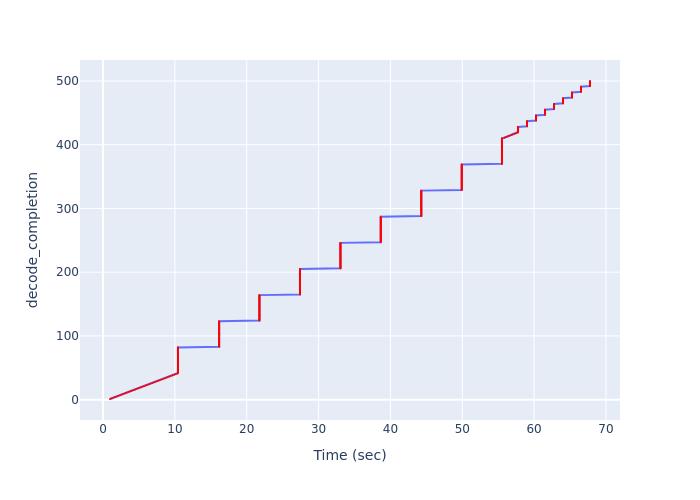

The table this chart was drawn from, first rows:
Time (sec), decode_completion
0.9674, 1
1.202, 2
1.436, 3
1.67, 4
1.903, 5
2.137, 6
2.371, 7
2.606, 8
2.84, 9
3.074, 10
3.308, 11
3.543, 12
3.778, 13
4.013, 14
4.249, 15
4.485, 16
4.719, 17
4.955, 18
5.189, 19
5.424, 20
5.666, 21
5.901, 22
6.136, 23
6.372, 24
6.607, 25
6.843, 26
7.078, 27
7.313, 28
7.548, 29
7.783, 30
8.018, 31
8.254, 32
8.488, 33
8.725, 34
8.96, 35
9.195, 36
9.43, 37
9.666, 38
9.9, 39
10.13, 40
10.37, 41
10.42, 42
10.42, 43
10.42, 44
10.42, 45
10.42, 46
10.42, 47
10.42, 48
10.42, 49
10.42, 50
10.42, 51
10.42, 52
10.42, 53
10.42, 54
10.42, 55
10.42, 56
10.42, 57
10.42, 58
10.42, 59
10.42, 60
... 440 more rows
